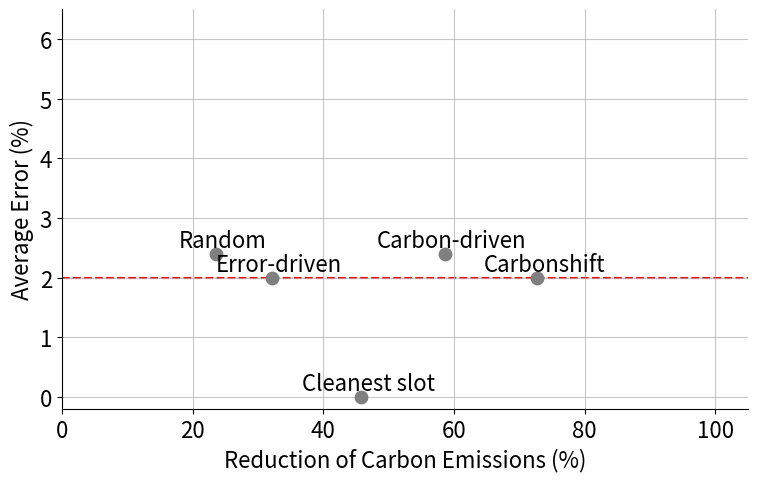

The matplotlib source for this figure: (Note: this script raises an exception after producing the figure.)
# ------------------------
# 
# 	RUN with
# python3.8 comparison.py 
# ------------------------ 

import pandas as pd
import matplotlib.pyplot as plt
import numpy as np
from matplotlib.backends.backend_pdf import PdfPages

err = 2.0

if err == 2.0:
    data = {
        "Strategy": ["Random", "Carbon-driven", "Error-driven", "Cleanest slot", "Carbonshift"],
        "Reduction of Carbon Emissions": [23.6, 58.6, 32.1, 45.8, 72.8],
        "Average Error": [2.4, 2.4, 1.99, 0, 2]
    }
elif err == 4.0:
    data = {
        "Strategy": ["Random", "Carbon-driven", "Error-driven", "Cleanest slot", "Carbonshift"],
        "Reduction of Carbon Emissions": [23.6, 58.6, 48.3, 45.8, 86.8],
        "Average Error": [2.4, 2.4, 3.01, 0, 4]
    }
else: #elif err == 5.0:
    data = {
        "Strategy": ["Random", "Carbon-driven", "Error-driven", "Cleanest slot", "Carbonshift"],
        "Reduction of Carbon Emissions": [23.6, 58.6, 48.3, 45.8, 92.1],
        "Average Error": [2.4, 2.4, 3, 0, 5]
    }

# Creare un DataFrame Pandas
df = pd.DataFrame(data)

# Creare la figura e gli assi
# **MODIFICA**: Usiamo plt.subplots per ottenere fig e ax
fig, ax = plt.subplots(figsize=(7, 5)) 

# Creare il grafico a dispersione
# **MODIFICA**: Usiamo ax.scatter invece di plt.scatter
ax.scatter(df['Reduction of Carbon Emissions'], df['Average Error'], s=80, c='tab:grey', zorder=2) 


# Aggiungere il nome delle strategie sui rispettivi punti
for i, row in df.iterrows():
    # Estrarre le coordinate e l'etichetta
    x = row['Reduction of Carbon Emissions']
    y = row['Average Error']
    label = row['Strategy']
    
    # Aggiungere l'annotazione
    # **MODIFICA**: Usiamo ax.annotate invece di plt.annotate
    ax.annotate(
        label, 
        (x, y), 
        textcoords="offset points", 
        xytext=(5, 5),  # Sposta l'etichetta di 5 punti a destra e 5 in alto
        ha='center', 
        fontsize=16,
        color='black'
    )

# Aggiungere la linea orizzontale rossa tratteggiata a y=err
# **MODIFICA**: Usiamo ax.axhline invece di plt.axhline
ax.axhline(y=err, color='red', linestyle='--', linewidth=1.5, zorder=1) 


# Configurare gli assi
# **MODIFICA**: Usiamo ax.set_xlabel/ylabel invece di plt.xlabel/ylabel
ax.set_xlabel('Reduction of Carbon Emissions (%)', fontsize=16)
ax.set_ylabel('Average Error (%)',fontsize=16)

# Impostare i limiti degli assi per farli assomigliare di più all'esempio
# **MODIFICA**: Usiamo ax.set_xlim/ylim invece di plt.xlim/ylim
ax.set_xlim(0, 105) # Ho aumentato leggermente il limite per dare spazio
ax.set_ylim(-0.2, 6.5) # Ho aumentato leggermente il limite per dare spazio

# **NUOVE ISTRUZIONI**: Rimuovere le spine superiori e destre
ax.spines['right'].set_visible(False)
ax.spines['top'].set_visible(False)

# **MODIFICA**: Usiamo ax.set_xticks/yticks invece di plt.xticks/yticks
ax.set_xticks(np.arange(0, 101, 20))
ax.set_yticks(np.arange(0, 7, 1))
ax.set_xticklabels(np.arange(0, 101, 20), fontsize=16)
ax.set_yticklabels(np.arange(0, 7, 1), fontsize=16)

# Aggiungere una griglia (come nell'esempio)
# **MODIFICA**: Usiamo ax.grid invece di plt.grid
ax.grid(True, linestyle='-', alpha=0.7, zorder=0) 

# Rimuove i margini bianchi interni attorno al grafico prima del salvataggio
plt.subplots_adjust(left=0.01, right=0.99, top=0.9, bottom=0.1)

# Salvataggio in PDF con rimozione dei margini bianchi esterni
# **MODIFICA**: fig è già definito da plt.subplots
with PdfPages("plot/grafico_confronto"+str(int(err))+".pdf") as pdf:
    pdf.savefig(fig, bbox_inches='tight') 
    plt.close(fig)
